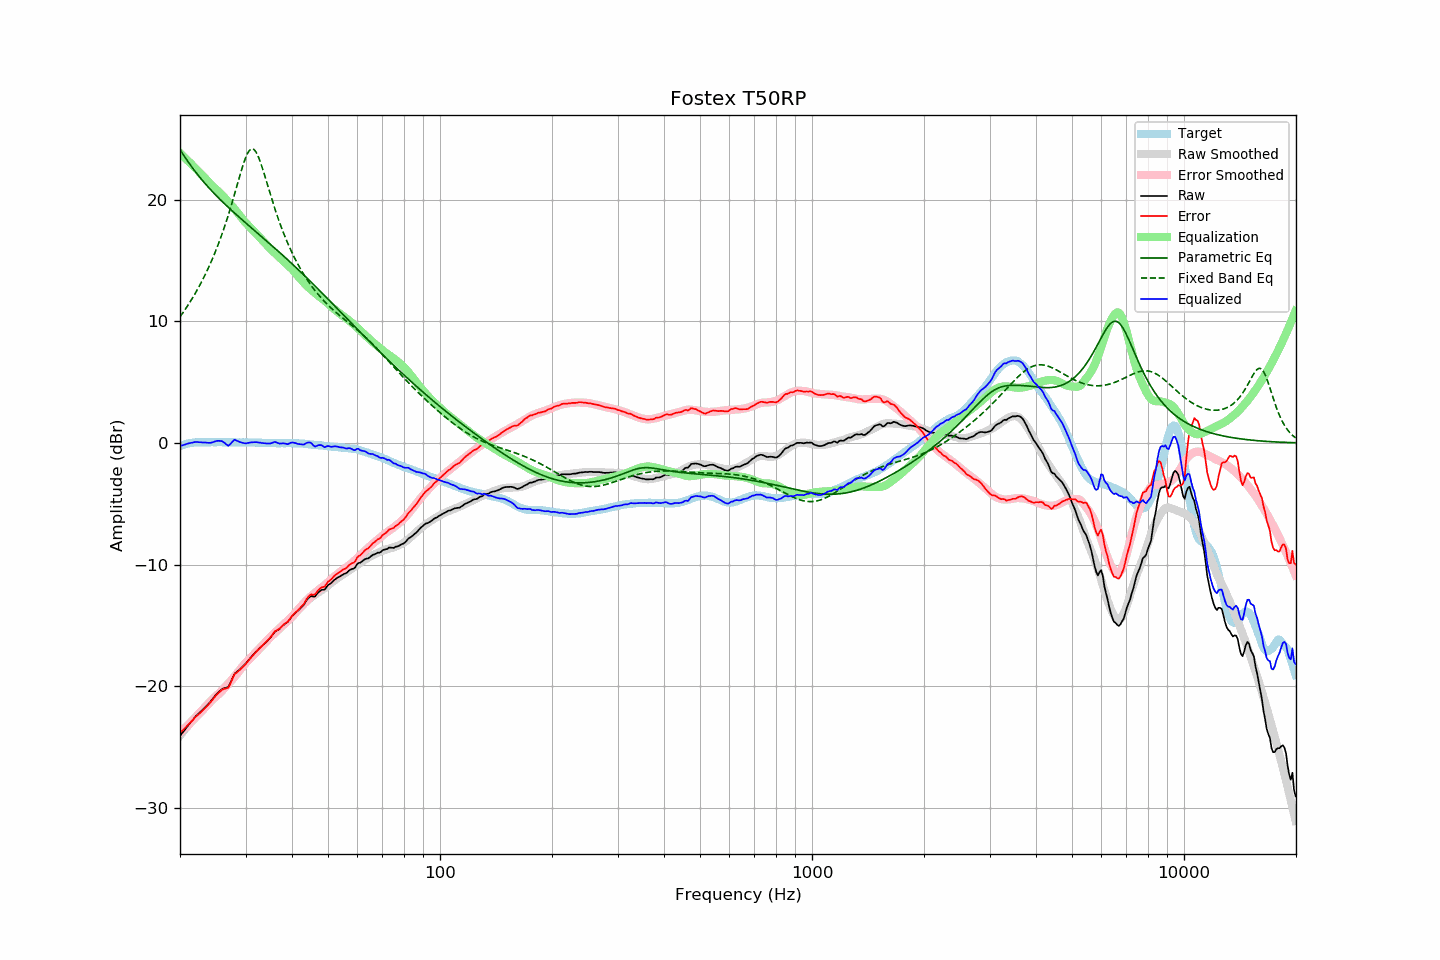

The table this chart was drawn from, first rows:
frequency, raw, error, smoothed, error_smoothed, equalization, parametric_eq, fixed_band_eq, equalized_raw, equalized_smoothed, target
20.00, -24.09, -23.83, -24.06, -23.82, 23.82, 24.11, 10.36, -0.27, -0.24, -0.26
20.20, -23.91, -23.70, -23.89, -23.70, 23.70, 23.90, 10.54, -0.22, -0.20, -0.21
20.40, -23.75, -23.59, -23.73, -23.57, 23.57, 23.70, 10.73, -0.18, -0.16, -0.16
20.61, -23.59, -23.45, -23.57, -23.44, 23.44, 23.50, 10.92, -0.14, -0.13, -0.13
20.81, -23.40, -23.32, -23.41, -23.31, 23.31, 23.31, 11.12, -0.09, -0.10, -0.08
21.02, -23.23, -23.19, -23.25, -23.18, 23.18, 23.12, 11.32, -0.05, -0.07, -0.04
21.23, -23.07, -23.05, -23.10, -23.05, 23.05, 22.93, 11.53, -0.02, -0.04, -0.02
21.44, -22.91, -22.91, -22.94, -22.92, 22.92, 22.75, 11.74, 0.01, -0.02, -0.00
21.66, -22.76, -22.78, -22.79, -22.79, 22.79, 22.57, 11.96, 0.03, -0.00, 0.02
21.87, -22.59, -22.62, -22.64, -22.66, 22.66, 22.39, 12.18, 0.07, 0.02, 0.03
22.09, -22.44, -22.49, -22.49, -22.53, 22.53, 22.22, 12.41, 0.08, 0.03, 0.05
22.31, -22.32, -22.38, -22.35, -22.39, 22.39, 22.05, 12.65, 0.07, 0.05, 0.06
22.54, -22.20, -22.26, -22.21, -22.26, 22.26, 21.89, 12.89, 0.06, 0.05, 0.06
22.76, -22.07, -22.13, -22.07, -22.12, 22.12, 21.73, 13.14, 0.05, 0.06, 0.06
22.99, -21.95, -22.00, -21.93, -21.99, 21.99, 21.57, 13.39, 0.04, 0.06, 0.05
23.22, -21.81, -21.86, -21.79, -21.85, 21.85, 21.41, 13.65, 0.04, 0.06, 0.05
23.45, -21.68, -21.73, -21.65, -21.71, 21.71, 21.26, 13.92, 0.03, 0.06, 0.05
23.69, -21.56, -21.61, -21.50, -21.56, 21.56, 21.11, 14.20, 0.01, 0.06, 0.06
23.92, -21.41, -21.47, -21.36, -21.42, 21.42, 20.97, 14.48, 0.00, 0.06, 0.06
24.16, -21.26, -21.32, -21.21, -21.27, 21.27, 20.82, 14.78, 0.01, 0.06, 0.06
24.40, -21.09, -21.16, -21.08, -21.13, 21.13, 20.68, 15.08, 0.04, 0.06, 0.07
24.65, -20.93, -20.99, -20.95, -21.01, 21.01, 20.54, 15.39, 0.08, 0.06, 0.06
24.89, -20.76, -20.82, -20.84, -20.90, 20.90, 20.40, 15.72, 0.14, 0.06, 0.06
25.14, -20.62, -20.68, -20.72, -20.78, 20.78, 20.27, 16.05, 0.16, 0.06, 0.06
25.39, -20.49, -20.56, -20.60, -20.66, 20.66, 20.13, 16.39, 0.17, 0.06, 0.07
25.65, -20.37, -20.44, -20.47, -20.53, 20.53, 20.00, 16.75, 0.16, 0.06, 0.07
25.91, -20.26, -20.31, -20.34, -20.40, 20.40, 19.87, 17.11, 0.14, 0.06, 0.06
26.16, -20.18, -20.24, -20.20, -20.26, 20.26, 19.75, 17.49, 0.08, 0.06, 0.06
26.43, -20.14, -20.20, -20.06, -20.12, 20.12, 19.62, 17.88, -0.02, 0.06, 0.06
26.69, -20.11, -20.17, -19.92, -19.98, 19.98, 19.49, 18.29, -0.14, 0.06, 0.06
26.96, -20.07, -20.13, -19.78, -19.83, 19.83, 19.37, 18.70, -0.24, 0.05, 0.06
27.23, -19.83, -19.88, -19.63, -19.68, 19.68, 19.25, 19.13, -0.14, 0.05, 0.06
27.50, -19.52, -19.58, -19.49, -19.54, 19.54, 19.13, 19.57, 0.01, 0.05, 0.06
27.77, -19.23, -19.28, -19.33, -19.38, 19.38, 19.01, 20.02, 0.15, 0.05, 0.05
28.05, -18.96, -19.01, -19.18, -19.22, 19.22, 18.89, 20.48, 0.26, 0.05, 0.05
28.33, -18.86, -18.90, -19.02, -19.06, 19.06, 18.77, 20.94, 0.20, 0.05, 0.04
28.62, -18.75, -18.79, -18.85, -18.90, 18.90, 18.65, 21.40, 0.14, 0.04, 0.04
28.90, -18.64, -18.69, -18.68, -18.73, 18.73, 18.53, 21.87, 0.09, 0.04, 0.05
29.19, -18.51, -18.55, -18.51, -18.56, 18.56, 18.42, 22.32, 0.04, 0.04, 0.04
29.48, -18.38, -18.43, -18.35, -18.39, 18.39, 18.30, 22.75, 0.00, 0.04, 0.05
29.78, -18.25, -18.29, -18.19, -18.23, 18.23, 18.19, 23.14, -0.03, 0.04, 0.04
30.08, -18.12, -18.16, -18.04, -18.08, 18.08, 18.07, 23.50, -0.04, 0.04, 0.05
30.38, -17.96, -17.99, -17.91, -17.94, 17.94, 17.96, 23.79, -0.01, 0.04, 0.04
30.68, -17.79, -17.83, -17.78, -17.81, 17.81, 17.84, 24.01, 0.02, 0.03, 0.04
30.99, -17.64, -17.68, -17.65, -17.68, 17.68, 17.73, 24.14, 0.04, 0.03, 0.04
31.30, -17.49, -17.52, -17.52, -17.55, 17.55, 17.62, 24.18, 0.05, 0.03, 0.03
31.61, -17.34, -17.37, -17.37, -17.40, 17.40, 17.50, 24.12, 0.06, 0.03, 0.03
31.93, -17.21, -17.23, -17.24, -17.26, 17.26, 17.39, 23.97, 0.05, 0.02, 0.03
32.24, -17.06, -17.08, -17.10, -17.12, 17.12, 17.27, 23.74, 0.06, 0.02, 0.02
32.57, -16.94, -16.96, -16.96, -16.98, 16.98, 17.16, 23.44, 0.03, 0.02, 0.02
32.89, -16.81, -16.83, -16.82, -16.83, 16.83, 17.05, 23.09, 0.02, 0.01, 0.02
33.22, -16.69, -16.70, -16.68, -16.68, 16.68, 16.93, 22.69, -0.01, 0.01, 0.01
33.55, -16.56, -16.57, -16.54, -16.54, 16.54, 16.82, 22.28, -0.02, 0.00, 0.01
33.89, -16.44, -16.44, -16.40, -16.40, 16.40, 16.70, 21.84, -0.04, -0.00, -0.00
34.23, -16.31, -16.31, -16.27, -16.27, 16.27, 16.59, 21.40, -0.05, -0.01, -0.00
34.57, -16.17, -16.16, -16.14, -16.13, 16.13, 16.47, 20.96, -0.04, -0.01, -0.01
34.92, -16.04, -16.03, -16.01, -15.99, 15.99, 16.36, 20.52, -0.05, -0.02, -0.01
35.27, -15.88, -15.85, -15.88, -15.86, 15.86, 16.24, 20.09, -0.02, -0.02, -0.02
35.62, -15.69, -15.67, -15.75, -15.73, 15.73, 16.12, 19.66, 0.04, -0.02, -0.02
35.97, -15.52, -15.50, -15.63, -15.61, 15.61, 16.01, 19.25, 0.09, -0.02, -0.02
... 635 more rows
